The GitHub repository Coronavirus-Visualization-Team/CVT_COVID-CT-CNN contains a labelled image folder "split-data" with 2 categories: COVID, non-COVID. Examples follow, each with its label.

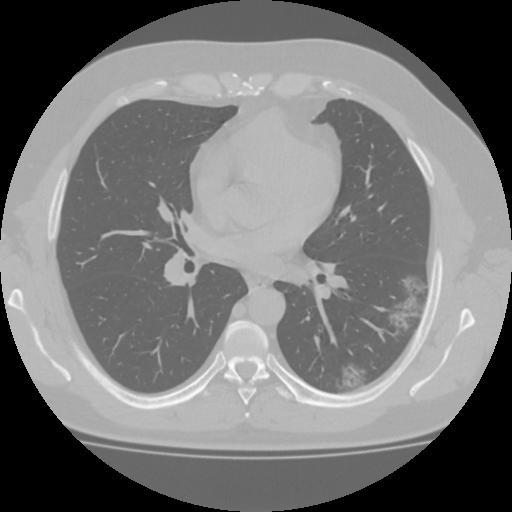
Label: COVID

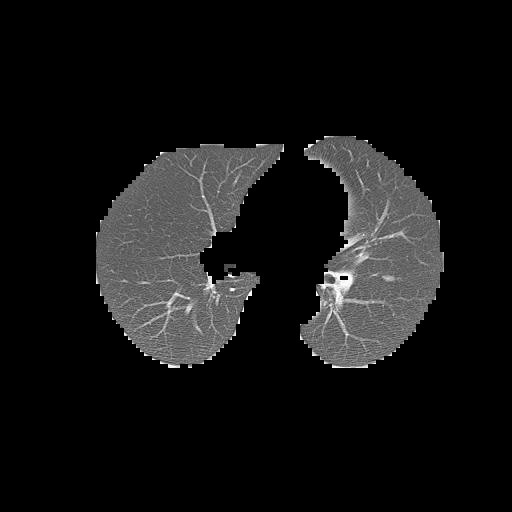
Label: non-COVID

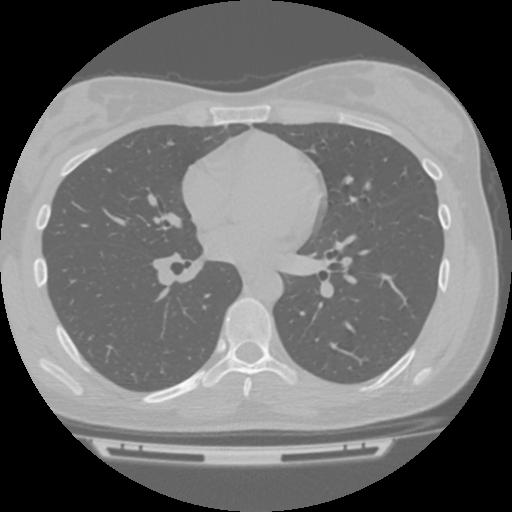
Label: non-COVID

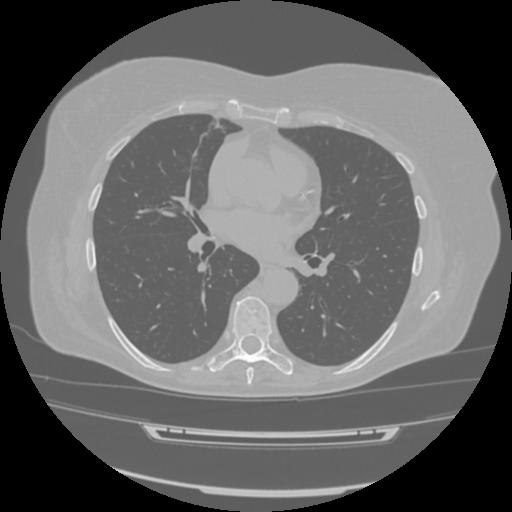
Label: COVID

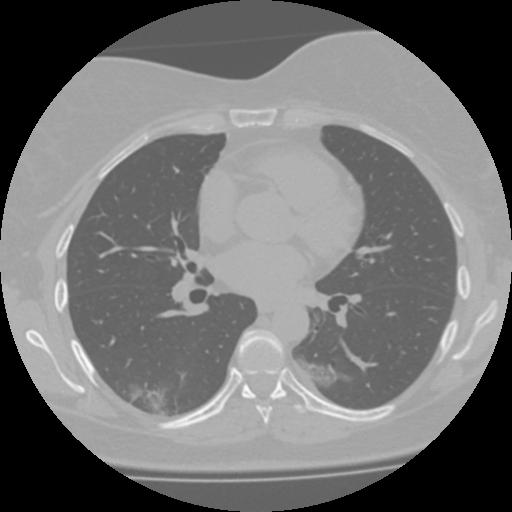
Label: COVID

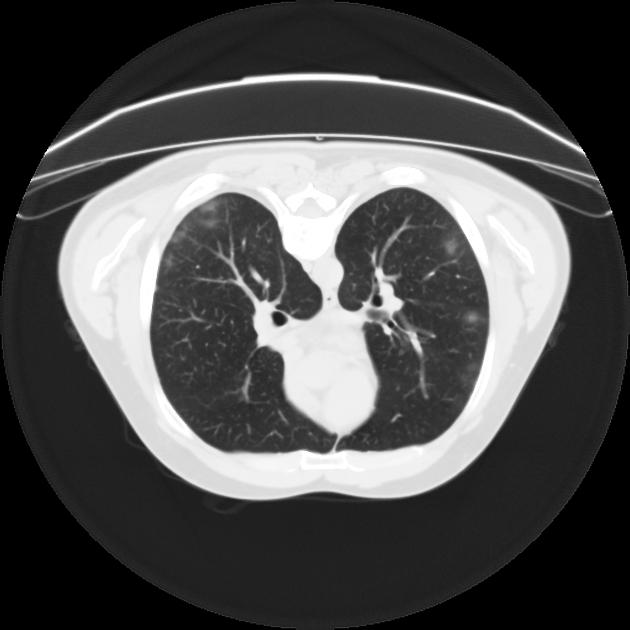
Label: COVID
